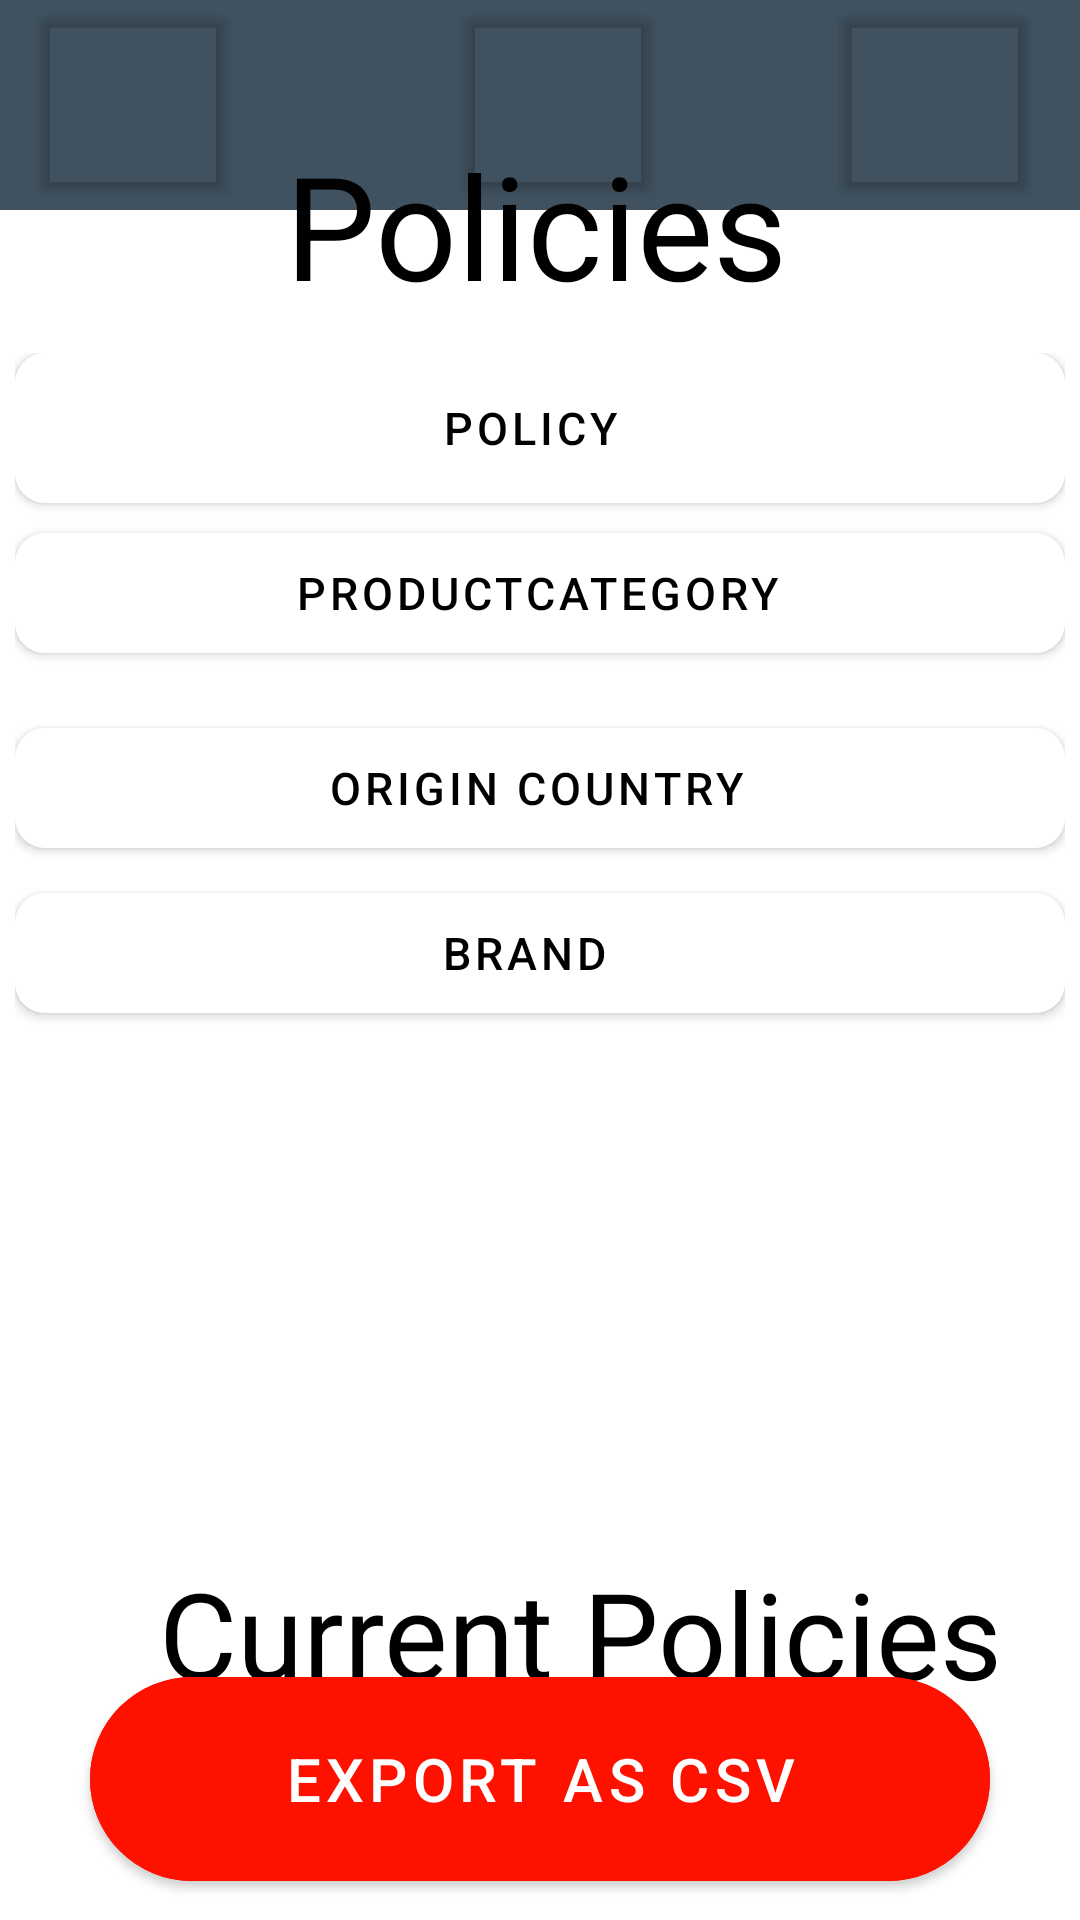

Here is an Android app screen rendered from its layout file. Give the layout XML and the strings, colors and styles it references.
<!-- AndroidManifest.xml: application theme Theme.Calculater_20 -->
<!-- res/layout/activity_secondactivity.xml -->
<?xml version="1.0" encoding="utf-8"?>
<androidx.constraintlayout.widget.ConstraintLayout xmlns:android="http://schemas.android.com/apk/res/android"
    android:layout_width="match_parent"
    android:layout_height="match_parent"
    xmlns:app="http://schemas.android.com/apk/res-auto">
    <LinearLayout
        android:layout_width="match_parent"
        android:layout_height="70dp"
        android:background="@color/gray_blue"
        app:layout_constraintTop_toTopOf="parent">


        <Button
            android:layout_width="70dp"
            android:layout_height="70dp"
            android:layout_marginStart="10dp"
            android:backgroundTint="#0000"
            android:drawableEnd="@drawable/ic_four_line"
            app:layout_constraintStart_toStartOf="parent"
            app:layout_constraintTop_toTopOf="parent" />

        <Button
            android:layout_width="70dp"
            android:layout_height="70dp"
            android:layout_marginStart="71dp"
            android:backgroundTint="#0000"
            android:drawableEnd="@drawable/ic_android"
            app:layout_constraintTop_toTopOf="parent" />

        <Button
            android:layout_width="70dp"
            android:layout_height="70dp"
            android:layout_marginStart="55dp"
            android:backgroundTint="#0000"
            android:drawableEnd="@drawable/ic_search"
            app:layout_constraintTop_toTopOf="parent" />
    </LinearLayout>

    <TextView
        android:id="@+id/tv"
        android:layout_width="200dp"
        android:layout_height="55dp"
        android:layout_marginBottom="500dp"
        android:paddingStart="15dp"
        android:text="Policies"
        android:textColor="@color/black"
        android:textSize="48dp"
        app:layout_constraintBottom_toBottomOf="parent"
        app:layout_constraintEnd_toEndOf="parent"
        app:layout_constraintStart_toStartOf="parent"
        app:layout_constraintTop_toTopOf="parent" />

    <TextView
        android:id="@+id/textView"
        android:layout_width="match_parent"
        android:layout_height="wrap_content"
        android:layout_marginBottom="150dp"
        android:paddingStart="27dp"
        android:text="Current Policies"
        android:textAlignment="center"
        android:textColor="@color/black"
        android:textSize="40dp"
        app:layout_constraintEnd_toEndOf="parent"
        app:layout_constraintStart_toStartOf="parent"
        app:layout_constraintTop_toBottomOf="@+id/linearLayout" />

    <com.google.android.material.button.MaterialButton
        android:id="@+id/btnCrash"
        android:layout_width="300dp"
        android:layout_height="80dp"
        android:layout_marginBottom="25dp"
        android:backgroundTint="@color/red"
        android:text="Export as CSV"
        android:textColor="@color/white"
        android:textSize="20dp"
        app:cornerRadius="50dp"
        app:layout_constraintBottom_toBottomOf="parent"
        app:layout_constraintEnd_toEndOf="parent"
        app:layout_constraintStart_toStartOf="parent"
        app:layout_constraintTop_toBottomOf="@+id/textView" />

    <LinearLayout
        android:id="@+id/linearLayout"
        android:layout_width="350dp"
        android:layout_height="400dp"
        android:layout_margin="20dp"
        android:orientation="vertical"
        app:layout_constraintEnd_toEndOf="parent"
        app:layout_constraintStart_toStartOf="parent"
        app:layout_constraintTop_toBottomOf="@id/tv">


        <com.google.android.material.button.MaterialButton
            style="@style/whire.w.Buttontwo"
            android:layout_width="350dp"
            android:layout_height="50dp"
            android:drawableEnd="@drawable/ic_strelka"
            android:paddingEnd="15dp"
            android:text="Policy" />

        <com.google.android.material.button.MaterialButton
            style="@style/whire.w.Buttontwo"
            android:layout_width="350dp"
            android:layout_height="40dp"
            android:layout_marginVertical="10dp"
            android:drawableEnd="@drawable/ic_strelka"
            android:paddingEnd="10dp"
            android:text="ProductCategory" />

        <com.google.android.material.button.MaterialButton
            style="@style/whire.w.Buttontwo"
            android:layout_width="350dp"
            android:layout_height="40dp"
            android:layout_marginVertical="15dp"
            android:drawableEnd="@drawable/ic_strelka"
            android:paddingEnd="11dp"
            android:text="Origin country" />

        <com.google.android.material.button.MaterialButton
            style="@style/whire.w.Buttontwo"
            android:layout_width="350dp"
            android:layout_height="40dp"
            android:drawableEnd="@drawable/ic_strelka"
            android:paddingEnd="19dp"
            android:text="Brand" />


    </LinearLayout>


</androidx.constraintlayout.widget.ConstraintLayout>
<!-- resources referenced by this layout -->
<resources>
  <color name="black">#FF000000</color>
  <color name="gray_blue">#405260</color>
  <color name="red">#FF1100</color>
  <color name="white">#FFFFFFFF</color>
  <!-- drawable ic_four_line (drawable) -->
  <?xml version="1.0" encoding="utf-8"?>
  <selector xmlns:android="http://schemas.android.com/apk/res/android">
      <vector xmlns:android="http://schemas.android.com/apk/res/android"
          android:width="50dp"
          android:height="50dp"
          android:viewportWidth="24"
          android:viewportHeight="24"
          android:tint="?attr/colorControlNormal">
          <path
              android:fillColor="@android:color/white"
              android:pathData="M4,15h16v-2L4,13v2zM4,19h16v-2L4,17v2zM4,11h16L20,9L4,9v2zM4,5v2h16L20,5L4,5z"/>
      </vector>
  </selector>
  <!-- drawable ic_search (drawable) -->
  <?xml version="1.0" encoding="utf-8"?>
  <selector xmlns:android="http://schemas.android.com/apk/res/android">
      <vector
          android:height="50dp"
          android:tint="#050303"
          android:viewportHeight="24"
          android:viewportWidth="24"
          android:width="50dp"
          xmlns:android="http://schemas.android.com/apk/res/android">
          <path android:fillColor="@android:color/white" android:pathData="M15.5,14h-0.79l-0.28,-0.27C15.41,12.59 16,11.11 16,9.5 16,5.91 13.09,3 9.5,3S3,5.91 3,9.5 5.91,16 9.5,16c1.61,0 3.09,-0.59 4.23,-1.57l0.27,0.28v0.79l5,4.99L20.49,19l-4.99,-5zM9.5,14C7.01,14 5,11.99 5,9.5S7.01,5 9.5,5 14,7.01 14,9.5 11.99,14 9.5,14z"/>
      </vector>
  </selector>
  <!-- drawable ic_strelka (drawable) -->
  <?xml version="1.0" encoding="utf-8"?>
  <selector xmlns:android="http://schemas.android.com/apk/res/android">
      <vector xmlns:android="http://schemas.android.com/apk/res/android"
          android:width="30dp"
          android:height="30dp"
  
          android:viewportWidth="24"
          android:viewportHeight="24"
          android:tint="?attr/colorControlNormal">
  
          <path
              android:fillColor="@android:color/white"
              android:pathData="M5.88,4.12L13.76,12l-7.88,7.88L8,22l10,-10L8,2z"/>
      </vector>
  </selector>
  <style name="whire.w.Buttontwo" parent="Base.Button">
          <item name="backgroundTint">@color/white_w</item>
          <item name="android:textColor">@color/black</item>
          <item name="android:textSize">15dp</item>
          <item name="cornerRadius">10dp</item>
      </style>
  <style name="Theme.Calculater_20" parent="Theme.MaterialComponents.DayNight.DarkActionBar">
          
          <item name="colorPrimary">@color/purple_500</item>
          <item name="colorPrimaryVariant">@color/purple_700</item>
          <item name="colorOnPrimary">@color/white</item>
          
          <item name="colorSecondary">@color/teal_200</item>
          <item name="colorSecondaryVariant">@color/teal_700</item>
          <item name="colorOnSecondary">@color/black</item>
          
          <item name="android:statusBarColor" tools:targetApi="l">?attr/colorPrimaryVariant</item>
          
      </style>
  <style name="Base.Button" parent="Widget.MaterialComponents.Button">
          <item name="android:layout_width">80dp</item>
          <item name="android:layout_height">80dp</item>
          <item name="android:insetTop">0dp</item>
          <item name="android:insetBottom">0dp</item>
          <item name="cornerRadius">200dp</item>
          <item name="android:textSize">30sp</item>
      </style>
  <color name="white_w">#FFFFFD</color>
  <color name="purple_500">#FF6200EE</color>
  <color name="purple_700">#FF3700B3</color>
  <color name="teal_200">#FF03DAC5</color>
  <color name="teal_700">#FF018786</color>
</resources>
